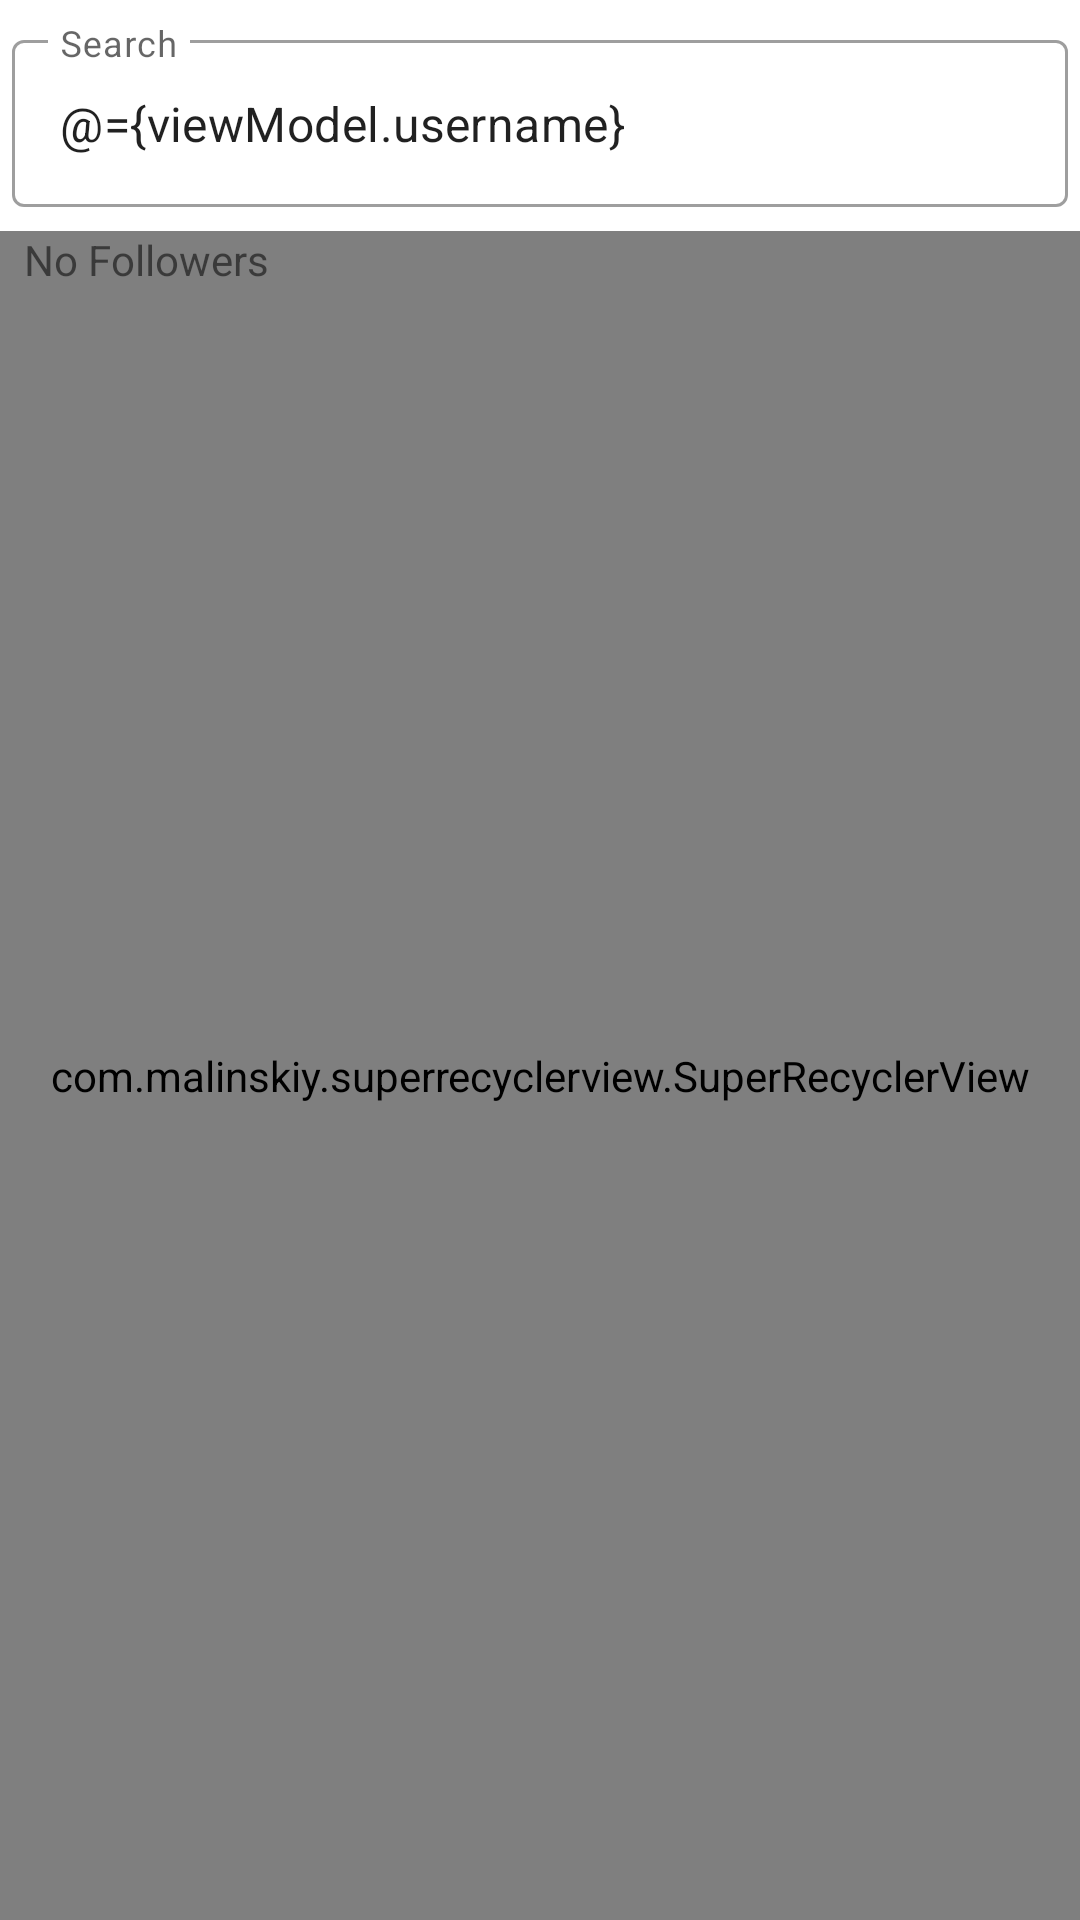

The Android layout XML behind this screen, and the referenced resources:
<!-- AndroidManifest.xml: application theme Theme.BRaVeN -->
<!-- res/layout/fragment_followers_user_profile.xml -->
<?xml version="1.0" encoding="utf-8"?>
<layout xmlns:android="http://schemas.android.com/apk/res/android"
    xmlns:tools="http://schemas.android.com/tools"
    xmlns:app="http://schemas.android.com/apk/res-auto">


    <data>

        <variable
            name="viewModel"
            type="edu.bluejack20_2.braven.pages.followers_page.FollowersUserProfileViewModel" />
    </data>

    <androidx.core.widget.NestedScrollView
        android:fillViewport="true"
        android:layout_width="match_parent"
        android:layout_height="match_parent">

        <FrameLayout
            android:layout_width="match_parent"
            android:layout_height="match_parent"
            tools:context=".FollowersUserProfileFragment">

            <androidx.constraintlayout.widget.ConstraintLayout
                android:layout_width="match_parent"
                android:layout_height="match_parent">

                <com.google.android.material.textfield.TextInputLayout
                    android:id="@+id/search"
                    style="@style/Widget.MaterialComponents.TextInputLayout.OutlinedBox"
                    android:layout_width="0dp"
                    android:layout_height="wrap_content"
                    android:layout_marginHorizontal="4dp"
                    android:layout_marginTop="8dp"
                    android:hint="@string/search"
                    app:layout_constraintEnd_toEndOf="parent"
                    app:layout_constraintStart_toStartOf="parent"
                    app:layout_constraintTop_toTopOf="parent">

                    <com.google.android.material.textfield.TextInputEditText
                        android:layout_width="match_parent"
                        android:layout_height="wrap_content"
                        android:text="@={viewModel.username}"/>

                </com.google.android.material.textfield.TextInputLayout>

                <com.malinskiy.superrecyclerview.SuperRecyclerView
                    android:id="@+id/followers_user_recycleview"
                    android:layout_width="match_parent"
                    android:layout_height="0dp"
                    app:layout_constraintBottom_toBottomOf="parent"
                    android:layout_marginTop="8dp"
                    app:layout_constraintEnd_toEndOf="parent"
                    app:layout_constraintStart_toStartOf="parent"
                    app:layout_moreProgress="@layout/empty"
                    app:layout_constraintTop_toBottomOf="@+id/search" />

                <TextView
                    android:id="@+id/error_message_text"
                    android:layout_width="0dp"
                    android:layout_height="wrap_content"
                    android:layout_marginStart="8dp"
                    android:layout_marginTop="8dp"
                    android:layout_marginEnd="8dp"
                    android:text="@string/no_followers_text"
                    app:layout_constraintEnd_toEndOf="parent"
                    app:layout_constraintStart_toStartOf="parent"
                    app:layout_constraintTop_toBottomOf="@+id/search" />

            </androidx.constraintlayout.widget.ConstraintLayout>

        </FrameLayout>

    </androidx.core.widget.NestedScrollView>

</layout>
<!-- resources referenced by this layout -->
<resources>
  <string name="no_followers_text">No Followers</string>
  <string name="search">Search</string>
  <style name="Theme.BRaVeN" parent="Theme.MaterialComponents.DayNight.NoActionBar">
  
  
          <item name="bottomNavigationStyle">@style/Widget.App.BottomNavigationView</item>
  
          
          <item name="colorPrimary">@color/dark_gray</item>
          <item name="colorPrimaryVariant">@color/darker_gray</item>
          <item name="colorOnPrimary">@color/white</item>
          
          <item name="colorSecondary">@color/secondary</item>
          <item name="colorSecondaryVariant">@color/primary_strong</item>
          <item name="colorOnSecondary">@color/black</item>
  
          
          <item name="android:statusBarColor" tools:targetApi="l">?attr/colorPrimaryVariant</item>
  
          
          <item name="materialCardViewStyle">@style/Widget.App.CardView</item>
  
  
          
      </style>
  <style name="Widget.App.BottomNavigationView" parent="Widget.MaterialComponents.BottomNavigationView.Colored">
          <item name="materialThemeOverlay">@style/ThemeOverlay.App.BottomNavigationView</item>
      </style>
  <color name="dark_gray">#2E3C47</color>
  <color name="darker_gray">#1D2835</color>
  <color name="white">#FFFFFFFF</color>
  <color name="secondary">#FFA41A</color>
  <color name="primary_strong">#3A4F5A</color>
  <color name="black">#000000</color>
  <style name="Widget.App.CardView" parent="Widget.MaterialComponents.CardView">
          <item name="materialThemeOverlay">@style/ThemeOverlay.App.Card</item>
      </style>
  <style name="ThemeOverlay.App.BottomNavigationView" parent="">
  
          <item name="colorOnPrimary">@color/secondary</item>
      </style>
  <style name="ThemeOverlay.App.Card" parent="">
  
          <item name="colorSurface">@color/card_light</item>
          <item name="colorOnSurface">@color/card_light</item>
      </style>
  <color name="card_light">#F8F8F8</color>
</resources>
